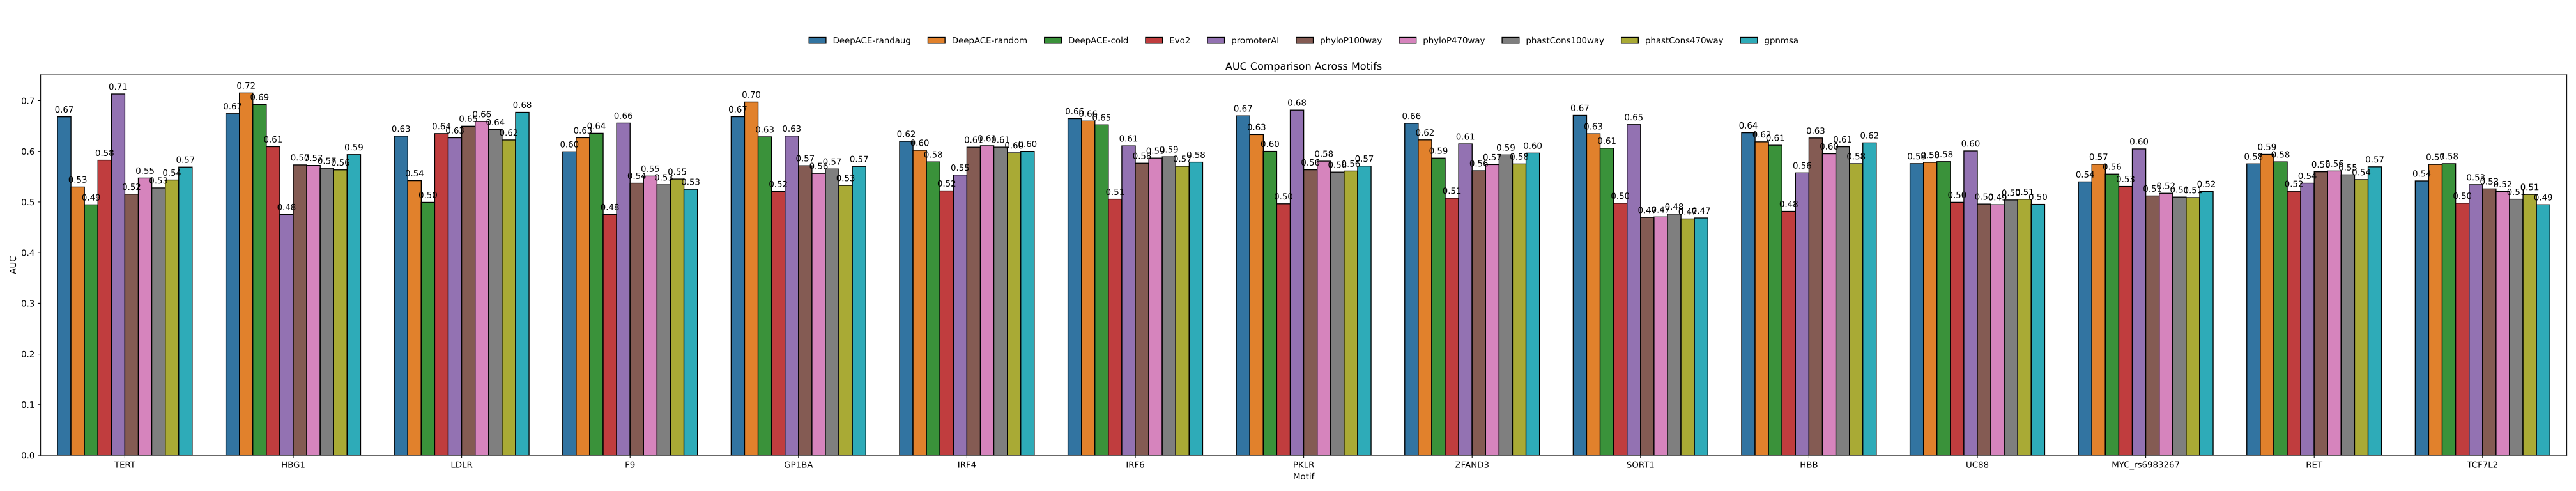

Data behind this chart, as committed beside it:
, Motif, Algorithm, AUC
0, TERT, DeepACE-randaug, 0.6682
1, TERT, DeepACE-random, 0.5296
2, TERT, DeepACE-cold, 0.4943
3, TERT, Evo2, 0.5825
4, TERT, promoterAI, 0.7133
5, TERT, phyloP100way, 0.5154
6, TERT, phyloP470way, 0.5473
7, TERT, phastCons100way, 0.5278
8, TERT, phastCons470way, 0.5434
9, TERT, gpnmsa, 0.569
10, HBG1, DeepACE-randaug, 0.6743
11, HBG1, DeepACE-random, 0.7152
12, HBG1, DeepACE-cold, 0.6925
13, HBG1, Evo2, 0.6091
14, HBG1, promoterAI, 0.4753
15, HBG1, phyloP100way, 0.5732
16, HBG1, phyloP470way, 0.5723
17, HBG1, phastCons100way, 0.5667
18, HBG1, phastCons470way, 0.5634
19, HBG1, gpnmsa, 0.5936
20, LDLR, DeepACE-randaug, 0.6301
21, LDLR, DeepACE-random, 0.5421
22, LDLR, DeepACE-cold, 0.4993
23, LDLR, Evo2, 0.6351
24, LDLR, promoterAI, 0.6268
25, LDLR, phyloP100way, 0.6497
26, LDLR, phyloP470way, 0.6589
27, LDLR, phastCons100way, 0.6429
28, LDLR, phastCons470way, 0.6225
29, LDLR, gpnmsa, 0.6772
30, F9, DeepACE-randaug, 0.5992
31, F9, DeepACE-random, 0.6269
32, F9, DeepACE-cold, 0.6358
33, F9, Evo2, 0.4754
34, F9, promoterAI, 0.6559
35, F9, phyloP100way, 0.5371
36, F9, phyloP470way, 0.5511
37, F9, phastCons100way, 0.5339
38, F9, phastCons470way, 0.5453
39, F9, gpnmsa, 0.5251
40, GP1BA, DeepACE-randaug, 0.6684
41, GP1BA, DeepACE-random, 0.6975
42, GP1BA, DeepACE-cold, 0.6286
43, GP1BA, Evo2, 0.5208
44, GP1BA, promoterAI, 0.6304
45, GP1BA, phyloP100way, 0.5716
46, GP1BA, phyloP470way, 0.5565
47, GP1BA, phastCons100way, 0.5652
48, GP1BA, phastCons470way, 0.5327
49, GP1BA, gpnmsa, 0.5703
50, IRF4, DeepACE-randaug, 0.6199
51, IRF4, DeepACE-random, 0.6022
52, IRF4, DeepACE-cold, 0.5792
53, IRF4, Evo2, 0.5219
54, IRF4, promoterAI, 0.5533
55, IRF4, phyloP100way, 0.6082
56, IRF4, phyloP470way, 0.6111
57, IRF4, phastCons100way, 0.6083
58, IRF4, phastCons470way, 0.5972
59, IRF4, gpnmsa, 0.6
... 90 more rows
